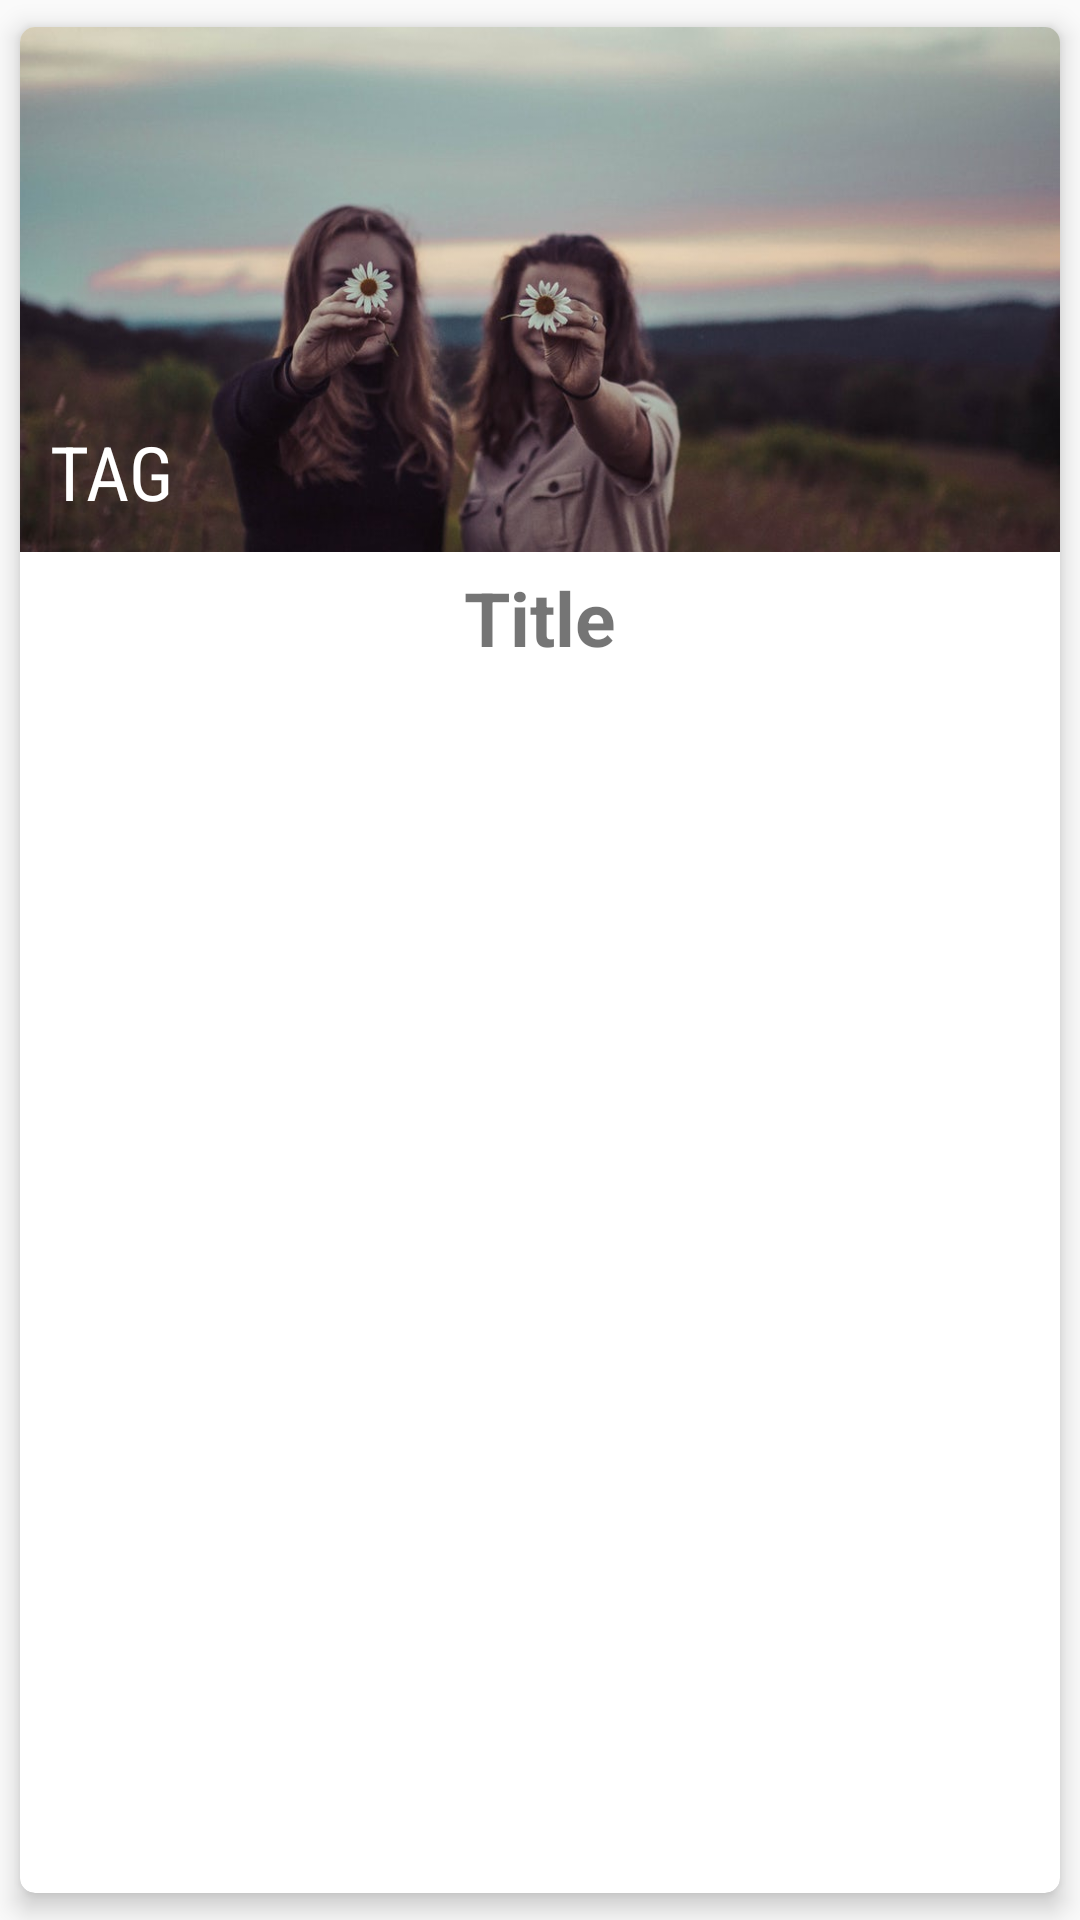

Android layout source for this screen:
<!-- AndroidManifest.xml: application theme AppTheme -->
<!-- res/layout/card_rows.xml -->
<android.support.v7.widget.CardView
    xmlns:card_view="http://schemas.android.com/apk/res-auto"
    xmlns:android="http://schemas.android.com/apk/res/android"
    android:layout_width="match_parent"
    android:layout_height="wrap_content"
    android:id="@+id/card_rows"
    card_view:cardUseCompatPadding="true"
    android:layout_marginTop="5dp"
    android:layout_marginLeft="5dp"
    android:layout_marginRight="5dp"
    card_view:cardElevation="5dp"
    card_view:cardCornerRadius="5dp">
    <LinearLayout
        android:layout_width="match_parent"
        android:layout_height="match_parent"
        android:orientation="vertical">


        <FrameLayout
            android:layout_width="match_parent"
            android:layout_height="175dp">

        <ImageView
            android:layout_width="match_parent"
            android:layout_height="175dp"
            android:id="@+id/imageView"
            android:src="@drawable/girl0"
            android:scaleType="centerCrop" />

            <TextView
                android:layout_width="match_parent"
                android:layout_height="wrap_content"
                android:text="TAG"
                android:id="@+id/tag"
                android:textColor="#ffffff"
                android:layout_gravity="bottom"
                android:layout_margin="10dp"
                android:textSize="25sp"
                android:fontFamily="sans-serif-condensed"
                />
        </FrameLayout>


        <TextView
            android:layout_width="wrap_content"
            android:layout_height="wrap_content"
            android:id="@+id/title"
            android:gravity="center"
            android:text="Title"
            android:textStyle="bold"
            android:layout_margin="5dp"
            android:textSize="25sp"
            android:layout_gravity="center"/>

    </LinearLayout>


</android.support.v7.widget.CardView>
<!-- resources referenced by this layout -->
<resources>
  <!-- drawable girl0: jpeg bitmap (drawable, 58021 bytes) -->
  <style name="AppTheme" parent="Theme.AppCompat.Light.NoActionBar">
  
          <item name="colorPrimary">@color/header_bar</item>
          <item name="colorPrimaryDark">@color/status_bar</item>
  
      </style>
  <color name="header_bar">#D1C4E9</color>
  <color name="status_bar">#A094B7</color>
</resources>
